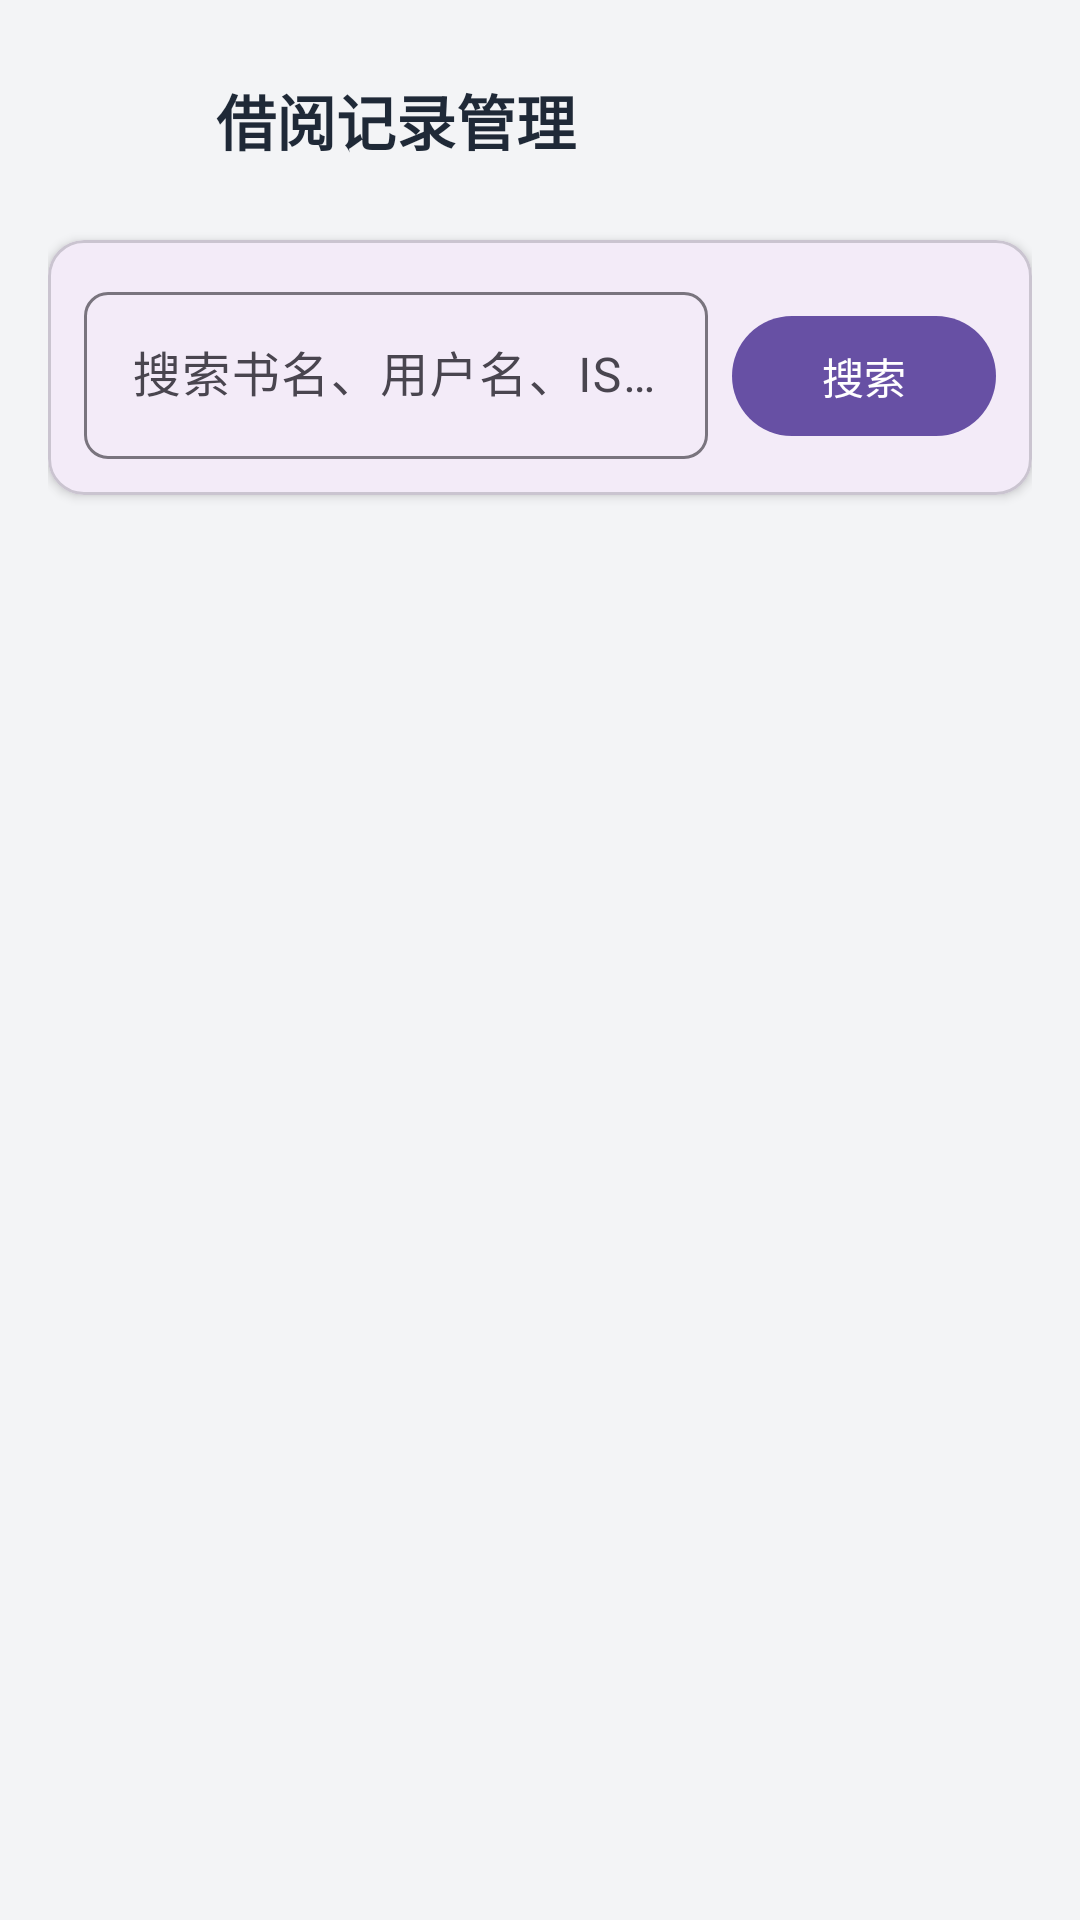

Produce the Android XML layout that renders to this screen, including the resource entries it uses.
<!-- AndroidManifest.xml: activity theme Theme.SchoolBook -->
<!-- res/layout/activity_borrow_record_list.xml -->
<?xml version="1.0" encoding="utf-8"?>
<LinearLayout xmlns:android="http://schemas.android.com/apk/res/android"
    xmlns:app="http://schemas.android.com/apk/res-auto"
    xmlns:tools="http://schemas.android.com/tools"
    android:layout_width="match_parent"
    android:layout_height="match_parent"
    android:background="@color/gray_100"
    android:orientation="vertical"
    android:padding="16dp"
    tools:context=".activity.BorrowRecordListActivity">

    
    <LinearLayout
        android:layout_width="match_parent"
        android:layout_height="wrap_content"
        android:orientation="horizontal"
        android:gravity="center_vertical"
        android:paddingBottom="16dp">

        <com.google.android.material.button.MaterialButton
            android:id="@+id/backButton"
            android:layout_width="48dp"
            android:layout_height="48dp"
            android:layout_marginEnd="8dp"
            app:icon="@drawable/ic_arrow_back"
            app:iconGravity="textStart"
            app:iconPadding="0dp"
            app:iconTint="@color/primary_blue"
            style="@style/Widget.Material3.Button.TextButton"
            android:background="@android:color/transparent" />

        <TextView
            android:id="@+id/titleText"
            android:layout_width="0dp"
            android:layout_height="wrap_content"
            android:layout_weight="1"
            android:text="借阅记录管理"
            android:textColor="@color/title_color"
            android:textSize="20sp"
            android:textStyle="bold" />
    </LinearLayout>

    
    <com.google.android.material.card.MaterialCardView
        android:layout_width="match_parent"
        android:layout_height="wrap_content"
        android:layout_marginBottom="16dp"
        app:cardCornerRadius="12dp"
        app:cardElevation="2dp">

        <LinearLayout
            android:layout_width="match_parent"
            android:layout_height="wrap_content"
            android:orientation="horizontal"
            android:padding="12dp">

            <com.google.android.material.textfield.TextInputLayout
                android:layout_width="0dp"
                android:layout_height="wrap_content"
                android:layout_weight="1"
                android:layout_marginEnd="8dp"
                app:boxCornerRadiusBottomEnd="8dp"
                app:boxCornerRadiusBottomStart="8dp"
                app:boxCornerRadiusTopEnd="8dp"
                app:boxCornerRadiusTopStart="8dp">

                <com.google.android.material.textfield.TextInputEditText
                    android:id="@+id/searchEditText"
                    android:layout_width="match_parent"
                    android:layout_height="wrap_content"
                    android:hint="搜索书名、用户名、ISBN或作者"
                    android:imeOptions="actionSearch"
                    android:maxLines="1"
                    android:singleLine="true" />

            </com.google.android.material.textfield.TextInputLayout>

            <com.google.android.material.button.MaterialButton
                android:id="@+id/searchButton"
                android:layout_width="wrap_content"
                android:layout_height="48dp"
                android:text="搜索"
                android:textAllCaps="false"
                app:icon="@drawable/ic_search"
                app:iconGravity="textStart"
                app:iconPadding="8dp"
                app:iconTint="@color/white"
                style="@style/Widget.Material3.Button" />

        </LinearLayout>
    </com.google.android.material.card.MaterialCardView>

    
    <TextView
        android:id="@+id/emptyStateText"
        android:layout_width="match_parent"
        android:layout_height="wrap_content"
        android:layout_gravity="center"
        android:gravity="center"
        android:text="暂无借阅记录"
        android:textColor="@color/gray_500"
        android:textSize="16sp"
        android:visibility="gone" />

    
    <androidx.recyclerview.widget.RecyclerView
        android:id="@+id/borrowRecordRecyclerView"
        android:layout_width="match_parent"
        android:layout_height="0dp"
        android:layout_weight="1"
        android:clipToPadding="false"
        android:paddingBottom="16dp" />

</LinearLayout>
<!-- resources referenced by this layout -->
<resources>
  <color name="gray_100">#FFF3F4F6</color>
  <color name="gray_500">#FF9E9E9E</color>
  <color name="primary_blue">#FF667EEA</color>
  <color name="title_color">#1f2937</color>
  <color name="white">#FFFFFFFF</color>
  <style name="Theme.SchoolBook" parent="Base.Theme.SchoolBook" />
  <style name="Base.Theme.SchoolBook" parent="Theme.Material3.DayNight.NoActionBar">
          
          
      </style>
</resources>
